The GitHub repository chen-lu21/plant-disease-detection contains a labelled image folder "Thermal" with 4 categories: rice leaf brown spot, rice leaf healthy, rice leaf hispa, rice leaf blast. Examples follow, each with its label.

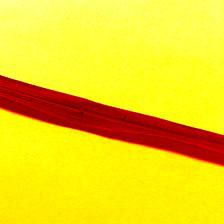
Label: rice leaf brown spot

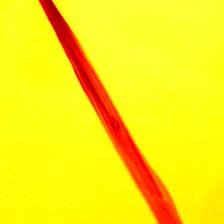
Label: rice leaf blast

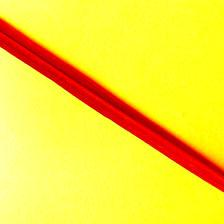
Label: rice leaf healthy

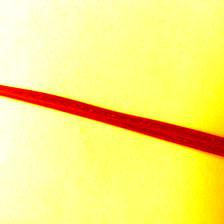
Label: rice leaf healthy

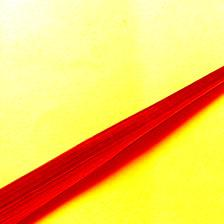
Label: rice leaf healthy

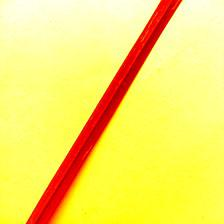
Label: rice leaf hispa
